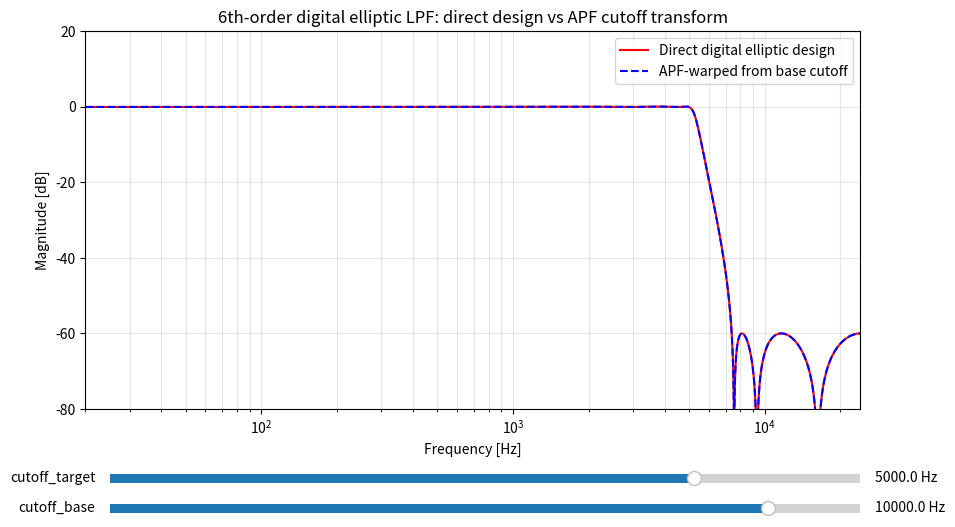

Recreate this plot in Python.
import numpy as np
import matplotlib.pyplot as plt
from matplotlib.widgets import Slider
from scipy import signal


# ============================================================
# Basic settings
# ============================================================

fs = 48000.0
nyq = fs * 0.5

N = 6
rp = 0.1      # passband ripple, dB
rs = 60.0     # stopband attenuation, dB

f_min = 20.0
f_max = nyq

cutoff_target_init = 5000.0
cutoff_base_init = 10000.0

# Frequency grid for plotting
freqs = np.geomspace(20.0, nyq * 0.999999, 4096)


# ============================================================
# Helpers
# ============================================================

def clamp_cutoff(fc):
    """
    scipy.signal.ellip requires 0 < Wn < fs/2.
    The UI allows 24000 Hz, but internally we clamp slightly below Nyquist.
    """
    return float(np.clip(fc, 20.0, nyq * 0.999999))


def hz_to_log_slider(f):
    return np.log10(f)


def log_slider_to_hz(v):
    return 10.0 ** v


def db(h):
    return 20.0 * np.log10(np.maximum(np.abs(h), 1e-12))


def design_direct_ellip(cutoff):
    """
    Direct digital elliptic lowpass design.
    Returns z, p, k in scipy zpk format.
    """
    cutoff = clamp_cutoff(cutoff)
    return signal.ellip(
        N,
        rp,
        rs,
        cutoff,
        btype="lowpass",
        fs=fs,
        output="zpk",
    )


def apf_k(cutoff_target, cutoff_base):
    """
    Lowpass-to-lowpass first-order allpass transform parameter.

    This follows your implementation:

        k = sin(pi * (target - base) / fs)
          / sin(pi * (target + base) / fs)

    For the substitution:

        z' = (k + z) / (1 + k z)
    """
    cutoff_target = clamp_cutoff(cutoff_target)
    cutoff_base = clamp_cutoff(cutoff_base)

    num = np.sin(np.pi * (cutoff_target - cutoff_base) / fs)
    den = np.sin(np.pi * (cutoff_target + cutoff_base) / fs)

    # Avoid division by zero in pathological slider positions.
    if abs(den) < 1e-15:
        den = np.copysign(1e-15, den)

    return num / den


def apf_transform_zpk(z_base, p_base, g_base, k):
    """
    Apply:

        z' = (k + z) / (1 + k z)

    to a zpk filter H_base(z').

    If r is a zero or pole in the z' plane, solve:

        r = (k + z) / (1 + k z)

    Then:

        z = (r - k) / (1 - r k)

    So every zero and pole is mapped by:

        r -> (r - k) / (1 - r k)

    Gain is then normalized so that H(DC) is preserved.
    Since z = 1 maps to z' = 1, this is a natural normalization
    for lowpass filters.
    """

    z_base = np.asarray(z_base, dtype=np.complex128)
    p_base = np.asarray(p_base, dtype=np.complex128)

    z_new = (z_base - k) / (1.0 - z_base * k)
    p_new = (p_base - k) / (1.0 - p_base * k)

    # Preserve DC gain.
    # scipy zpk convention:
    # H(z) = g * prod(z - z_i) / prod(z - p_i)
    base_dc = g_base * np.prod(1.0 - z_base) / np.prod(1.0 - p_base)
    raw_dc = np.prod(1.0 - z_new) / np.prod(1.0 - p_new)

    g_new = base_dc / raw_dc
    g_new = np.real_if_close(g_new)

    return z_new, p_new, g_new


def design_apf_warped_ellip(cutoff_target, cutoff_base):
    """
    Design base elliptic filter at cutoff_base, then move its cutoff
    to cutoff_target by first-order allpass substitution.
    """
    z_base, p_base, g_base = design_direct_ellip(cutoff_base)
    k = apf_k(cutoff_target, cutoff_base)
    return apf_transform_zpk(z_base, p_base, g_base, k)


def responses(cutoff_target, cutoff_base):
    """
    Compute direct-design response and APF-warped response.
    """
    cutoff_target = clamp_cutoff(cutoff_target)
    cutoff_base = clamp_cutoff(cutoff_base)

    z_d, p_d, g_d = design_direct_ellip(cutoff_target)
    _, h_direct = signal.freqz_zpk(z_d, p_d, g_d, worN=freqs, fs=fs)

    z_w, p_w, g_w = design_apf_warped_ellip(cutoff_target, cutoff_base)
    _, h_warped = signal.freqz_zpk(z_w, p_w, g_w, worN=freqs, fs=fs)

    return db(h_direct), db(h_warped)


# ============================================================
# Initial plot
# ============================================================

mag_direct, mag_warped = responses(cutoff_target_init, cutoff_base_init)

fig, ax = plt.subplots(figsize=(10, 6))
plt.subplots_adjust(bottom=0.25)

line_direct, = ax.plot(
    freqs,
    mag_direct,
    color="red",
    linewidth=1.5,
    label="Direct digital elliptic design",
)

line_warped, = ax.plot(
    freqs,
    mag_warped,
    color="blue",
    linewidth=1.5,
    linestyle="--",
    label="APF-warped from base cutoff",
)

ax.set_xscale("log")
ax.set_xlim(20.0, 24000.0)
ax.set_ylim(-80.0, 20.0)

ax.set_xlabel("Frequency [Hz]")
ax.set_ylabel("Magnitude [dB]")
ax.set_title("6th-order digital elliptic LPF: direct design vs APF cutoff transform")
ax.grid(True, which="both", alpha=0.3)
ax.legend(loc="best")


# ============================================================
# Sliders with logarithmic feel
# ============================================================

slider_min = hz_to_log_slider(20.0)
slider_max = hz_to_log_slider(24000.0)

ax_target = plt.axes([0.15, 0.12, 0.75, 0.03])
ax_base = plt.axes([0.15, 0.07, 0.75, 0.03])

slider_target = Slider(
    ax=ax_target,
    label="cutoff_target",
    valmin=slider_min,
    valmax=slider_max,
    valinit=hz_to_log_slider(cutoff_target_init),
)

slider_base = Slider(
    ax=ax_base,
    label="cutoff_base",
    valmin=slider_min,
    valmax=slider_max,
    valinit=hz_to_log_slider(cutoff_base_init),
)

# Make slider text show Hz instead of log10(Hz)
slider_target.valtext.set_text(f"{cutoff_target_init:.1f} Hz")
slider_base.valtext.set_text(f"{cutoff_base_init:.1f} Hz")


def update(_):
    cutoff_target = log_slider_to_hz(slider_target.val)
    cutoff_base = log_slider_to_hz(slider_base.val)

    cutoff_target = clamp_cutoff(cutoff_target)
    cutoff_base = clamp_cutoff(cutoff_base)

    mag_direct, mag_warped = responses(cutoff_target, cutoff_base)

    line_direct.set_ydata(mag_direct)
    line_warped.set_ydata(mag_warped)

    slider_target.valtext.set_text(f"{cutoff_target:.1f} Hz")
    slider_base.valtext.set_text(f"{cutoff_base:.1f} Hz")

    k = apf_k(cutoff_target, cutoff_base)
    ax.set_title(
        "6th-order digital elliptic LPF: direct design vs APF cutoff transform\n"
        f"target = {cutoff_target:.1f} Hz, base = {cutoff_base:.1f} Hz, k = {k:.8f}"
    )

    fig.canvas.draw_idle()


slider_target.on_changed(update)
slider_base.on_changed(update)

plt.show()
